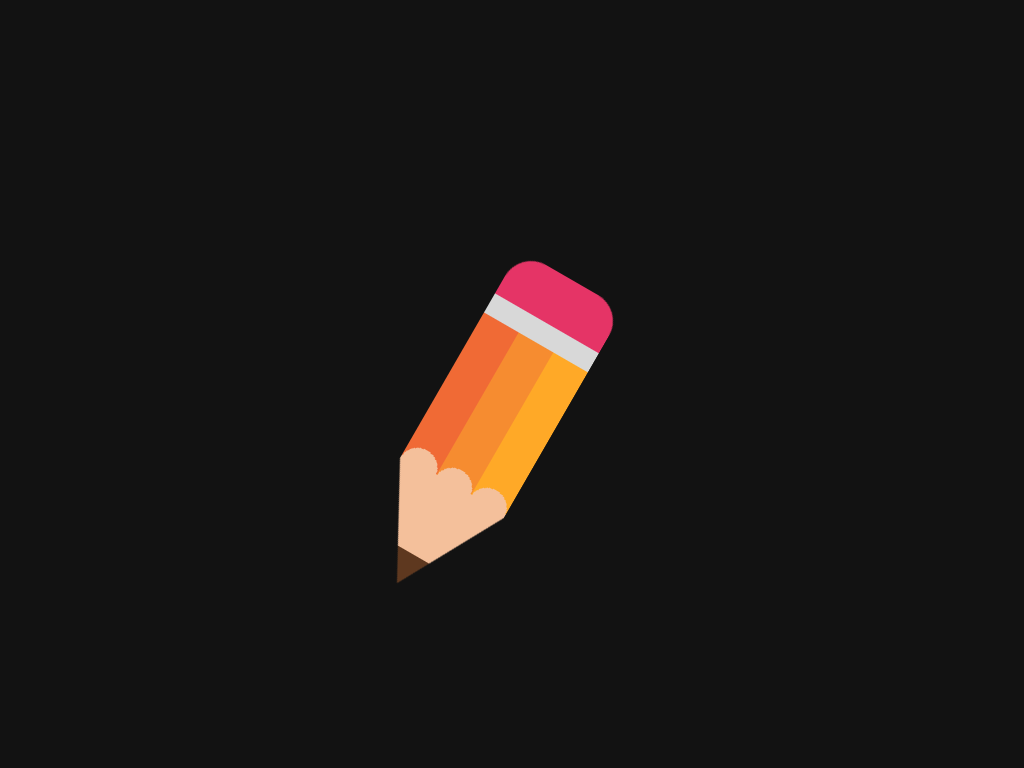

Give the HTML and CSS whose rendering is this image.

<!DOCTYPE html>
<html lang="en">

<head>
  <meta charset="UTF-8">
  <meta name="viewport" content="width=device-width, initial-scale=1.0">
  <title>PENCIL</title>
  <style>
    * {
      margin: 0;
      padding: 0;
    }

    :root {
      --bg: #121212;
      --eraser: #e53466;
      --divide: #d8d8d8;
      --main-l: #f06a35;
      --main-m: #f68c30;
      --main-r: #ffa927;
      --wood: #f4c09b;
      --tip: #5e381f;
    }

    body {
      height: 100vh;
      background-color: var(--bg);
      display: grid;
      place-items: center;
      transform-style: preserve-3d;
    }

    div {
      width: 120px;
      height: 240px;
      position: relative;
      background: linear-gradient(var(--eraser) 70%, var(--divide) 70%) no-repeat,
        linear-gradient(to right,
          var(--main-l) 33.33%,
          var(--main-m) 33.33%,
          var(--main-m) 66.66%,
          var(--main-r) 66.66%);
      background-size: 100% 30%, 100% 70%;
      border-radius: 30px 30px 0 0;
      transform: rotateZ(30deg);
    }

    div::before {
      content: '';
      width: 120px;
      height: 20px;
      position: absolute;
      bottom: 0;
      background: radial-gradient(circle at 20px 20px, var(--wood) 20px, transparent 0px);
      background-size: 40px 20px;
    }

    div::after {
      content: '';
      width: 120px;
      height: 110px;
      background: linear-gradient(var(--wood) 70%, var(--tip) 70%);
      position: absolute;
      bottom: -110px;
      clip-path: polygon(0 0, 100% 0, 50% 100%);
    }
  </style>
</head>

<body>
  <div></div>
</body>

</html>